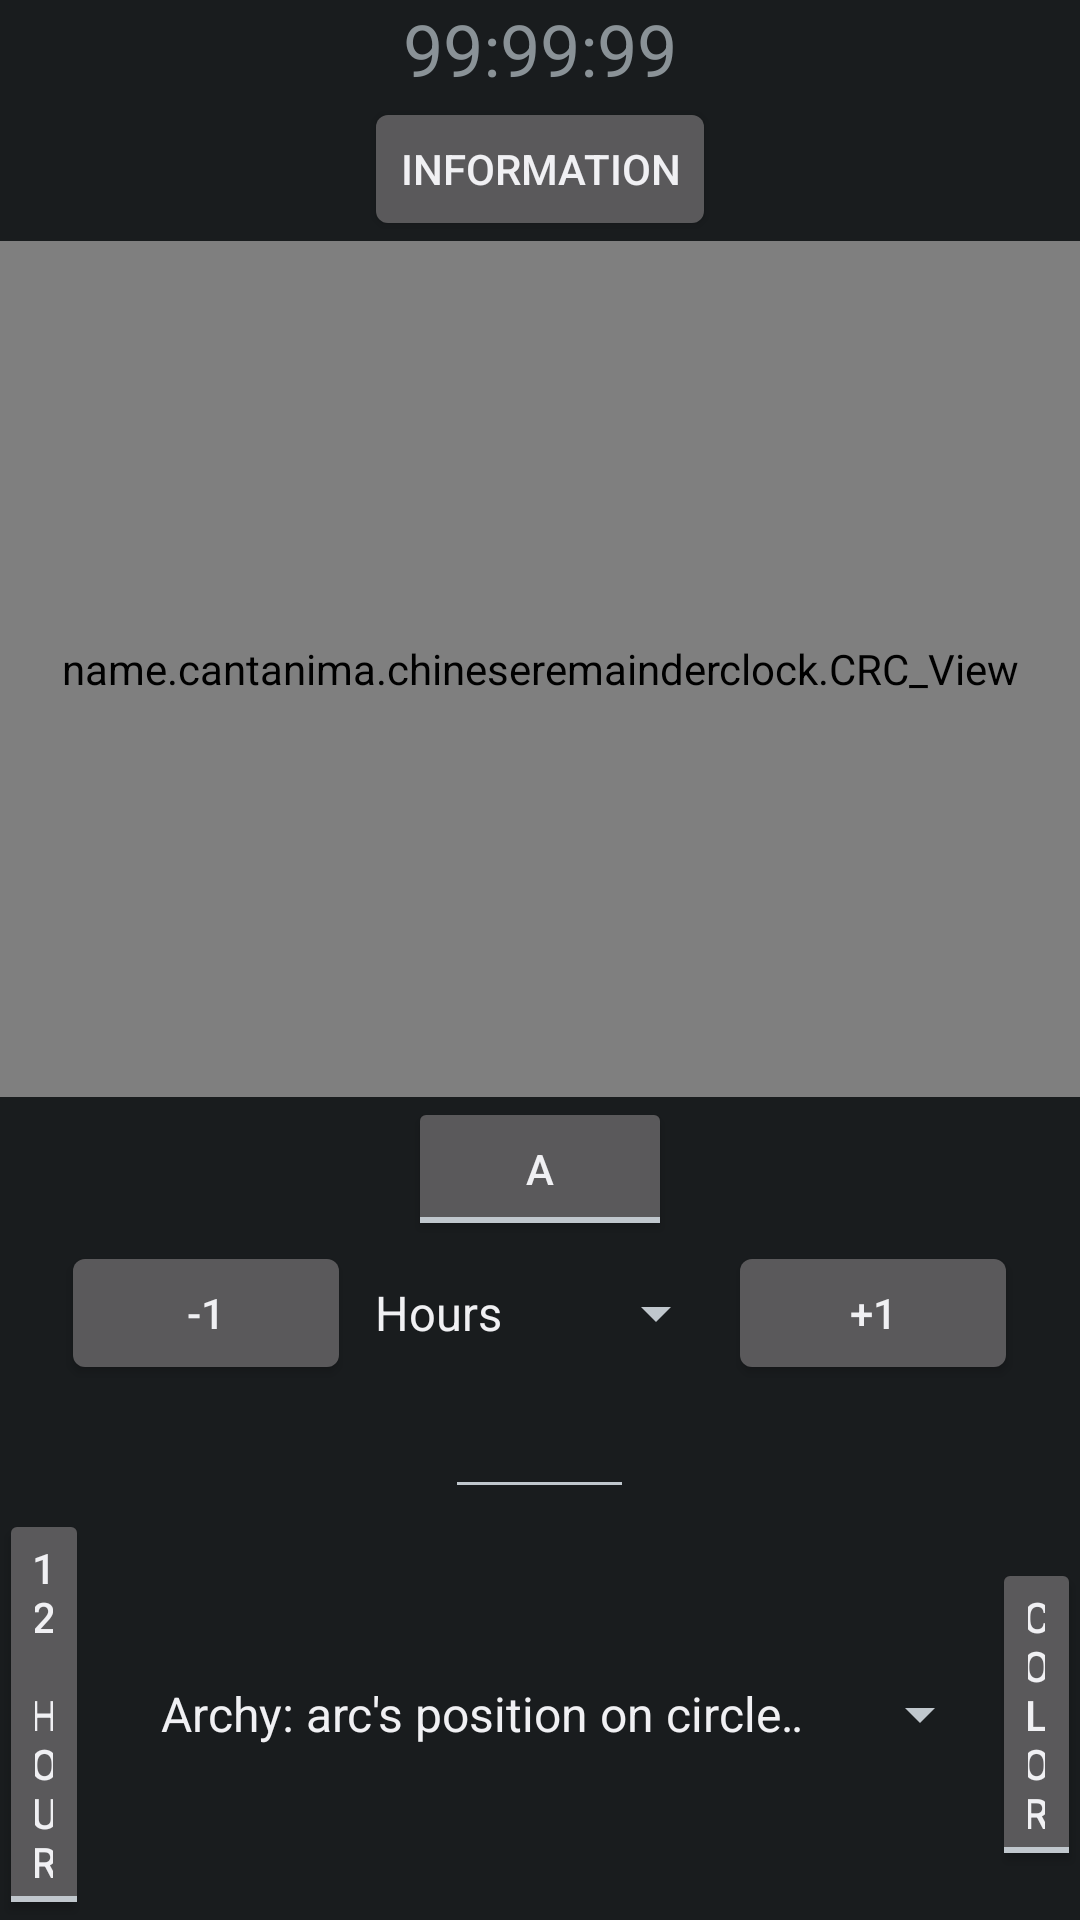

Layout XML and referenced resources for this Android screen:
<!-- AndroidManifest.xml: application theme android:Theme.DeviceDefault -->
<!-- res/layout/fragment_chinese__remainder.xml -->
<RelativeLayout xmlns:android="http://schemas.android.com/apk/res/android"
    xmlns:tools="http://schemas.android.com/tools"
    android:id="@+id/blank_view"
    android:layout_width="match_parent"
    android:layout_height="match_parent"
    android:paddingBottom="@dimen/activity_vertical_margin"
    android:paddingLeft="@dimen/activity_horizontal_margin"
    android:paddingRight="@dimen/activity_horizontal_margin"
    android:paddingTop="@dimen/activity_vertical_margin"
    tools:context=".Chinese_Remainder$PlaceholderFragment">

    <TextView
        android:id="@+id/time_display"
        android:layout_width="wrap_content"
        android:layout_height="wrap_content"
        android:layout_alignParentTop="true"
        android:layout_centerHorizontal="true"
        android:text="99:99:99"
        android:textSize="24sp" />

    <Button
        android:id="@+id/helpButton"
        android:layout_width="wrap_content"
        android:layout_height="wrap_content"
        android:layout_below="@id/time_display"
        android:layout_centerHorizontal="true"
        android:text="@string/info_button_text" />

    

    <view class="name.cantanima.chineseremainderclock.CRC_View"
        android:id="@+id/crc_view"
        android:layout_width="wrap_content"
        android:layout_height="wrap_content"
        android:layout_above="@+id/activeToggle"
        android:layout_below="@+id/helpButton"
        android:layout_alignParentEnd="true"
        android:layout_alignParentLeft="true"
        android:layout_alignParentRight="true"
        android:layout_alignParentStart="true" />

    <ToggleButton
        android:id="@+id/activeToggle"
        android:layout_width="wrap_content"
        android:layout_height="wrap_content"
        android:layout_above="@+id/manual_buttons"
        android:layout_centerHorizontal="true"
        android:checked="false"
        android:text="@string/auto_button_text"
        android:textOff="@string/auto_button_text_off"
        android:textOn="@string/auto_button_text_on" />

    <LinearLayout
        android:id="@+id/manual_buttons"
        android:layout_width="wrap_content"
        android:layout_height="wrap_content"
        android:layout_above="@+id/timeEditor"
        android:layout_alignLeft="@+id/toggleRowLayout"
        android:layout_alignStart="@id/toggleRowLayout"
        android:layout_alignRight="@+id/toggleRowLayout"
        android:layout_alignEnd="@id/toggleRowLayout"
        android:weightSum="1"
        android:gravity="center"
        android:layout_centerHorizontal="true">

        <Button
            android:id="@+id/decrementButton"
            android:layout_width="wrap_content"
            android:layout_height="wrap_content"
            android:layout_weight="0.15"
            android:text="@string/dec_button" />

        <Spinner
            android:id="@+id/selectUnit"
            android:layout_width="wrap_content"
            android:layout_height="wrap_content"
            android:entries="@array/unitStrings"
            android:focusable="true"
            android:spinnerMode="dropdown" />

        <Button
            android:id="@+id/incrementButton"
            android:layout_width="wrap_content"
            android:layout_height="wrap_content"
            android:layout_weight="0.15"
            android:text="@string/inc_button" />

    </LinearLayout>

    <EditText
        android:id="@+id/timeEditor"
        android:layout_width="wrap_content"
        android:layout_height="wrap_content"
        android:layout_above="@+id/toggleRowLayout"
        android:layout_centerHorizontal="true"
        android:ems="3"
        android:imeOptions="actionDone"
        android:inputType="number"
        android:selectAllOnFocus="true" />

    <LinearLayout
        android:id="@+id/toggleRowLayout"
        android:layout_width="wrap_content"
        android:layout_height="wrap_content"
        android:layout_alignParentBottom="true"
        android:gravity="center"
        android:weightSum="100"
        android:layout_centerHorizontal="true" >

        <ToggleButton
            android:id="@+id/hourToggle"
            android:layout_width="wrap_content"
            android:layout_height="wrap_content"
            android:checked="false"
            android:focusable="false"
            android:layout_weight="33"
            android:text="@string/hours_button_text"
            android:textOff="@string/hours_button_text_off"
            android:textOn="@string/hours_button_text_on" />

        <Spinner
            android:id="@+id/drawSpinner"
            android:layout_width="wrap_content"
            android:layout_height="wrap_content"
            android:layout_weight="34"
            android:layout_marginLeft="16dp"
            android:layout_marginStart="16dp"
            android:entries="@array/drawStrings" />

        <ToggleButton
            android:id="@+id/monochromeToggle"
            android:layout_width="wrap_content"
            android:layout_height="wrap_content"
            android:layout_weight="33"
            android:focusable="false"
            android:text="@string/color_button_text"
            android:textOff="@string/color_button_text_off"
            android:textOn="@string/color_button_text_on" />

    </LinearLayout>

</RelativeLayout>
<!-- resources referenced by this layout -->
<resources>
  <string-array name="drawStrings" type="id">
          <item>Archy</item>
          <item>Bally</item>
          <item>Bubbly</item>
          <item>Linus</item>
          <item>Shady</item>
          <item>Vertie</item>
      </string-array>
  <string-array name="unitStrings">
          <item>Hours</item>
          <item>Minutes</item>
          <item>Seconds</item>
      </string-array>
  <string name="app_name">Chinese Remainder Clock</string>
  <string name="auto_button_text">Auto/Manual</string>
  <string name="auto_button_text_off">A</string>
  <string name="auto_button_text_on">M</string>
  <string name="color_button_text">Color/Monochrome</string>
  <string name="color_button_text_off">Color</string>
  <string name="color_button_text_on">B&amp;W</string>
  <string name="dec_button">-1</string>
  <string name="hours_button_text">12/24 hour</string>
  <string name="hours_button_text_off">12 hour</string>
  <string name="hours_button_text_on">24 hour</string>
  <string name="inc_button">+1</string>
  <string name="info_button_text">Information</string>
</resources>
